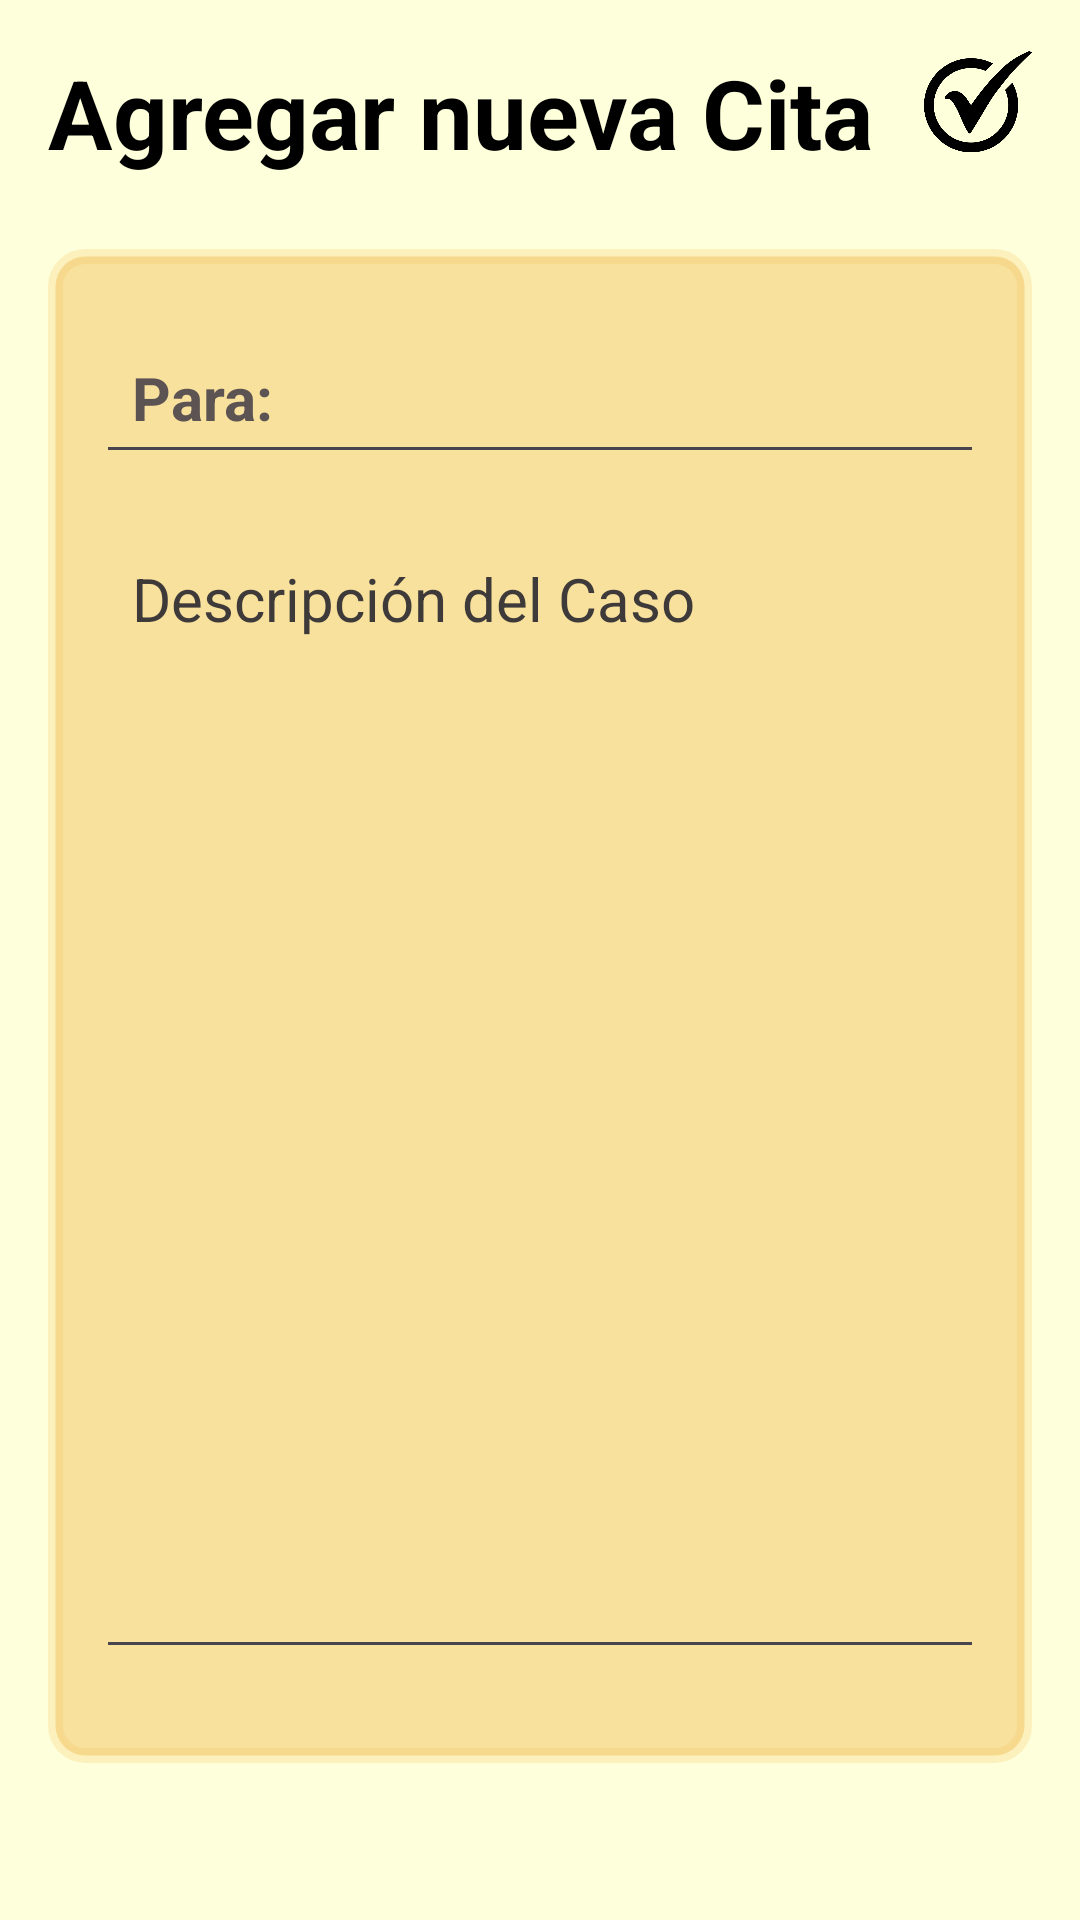

Reconstruct the res/layout file that produces this screen, plus the resources it refers to.
<!-- AndroidManifest.xml: application theme Theme.DailyApp -->
<!-- res/layout/activity_cita_detalle.xml -->
<?xml version="1.0" encoding="utf-8"?>
<RelativeLayout xmlns:android="http://schemas.android.com/apk/res/android"
    xmlns:app="http://schemas.android.com/apk/res-auto"
    xmlns:tools="http://schemas.android.com/tools"
    android:layout_width="match_parent"
    android:layout_height="match_parent"
    android:background="@color/FondoP"
    android:padding="16dp"
    tools:context=".CitaDetalleActivity">

    <RelativeLayout
        android:layout_width="match_parent"
        android:layout_height="wrap_content"
        android:id="@+id/tituloBarLayout">

        <TextView
            android:id="@+id/titulo_pag"
            android:layout_width="wrap_content"
            android:layout_height="wrap_content"
            android:text="Agregar nueva Cita"
            android:textColor="@color/black"
            android:textSize="32dp"
            android:textStyle="bold" />

        <ImageButton
            android:id="@+id/GuardarNotaBtn"
            android:layout_width="36dp"
            android:layout_height="36dp"
            android:layout_alignParentEnd="true"
            android:background="#00FFFFFF"
            android:scaleType="centerInside"
            android:src="@mipmap/check"
            app:tint="@color/black" />

    </RelativeLayout>

    <LinearLayout
        android:id="@+id/CuadroContenido"
        android:layout_width="match_parent"
        android:layout_height="wrap_content"
        android:layout_marginVertical="24dp"
        android:layout_below="@+id/tituloBarLayout"
        android:background="@drawable/esquina_redonda"
        android:backgroundTint="@color/CremaBtm"
        android:orientation="vertical"
        android:padding="16dp">

        <EditText
            android:id="@+id/TituloEditTxt"
            android:layout_width="match_parent"
            android:layout_height="wrap_content"
            android:layout_marginVertical="8dp"
            android:hint="Para:"
            android:padding="12dp"
            android:textColor="@color/black"
            android:textColorHint="#5C5353"
            android:textSize="20dp"
            android:textStyle="bold" />

        <EditText
            android:id="@+id/ContenidoTxt"
            android:layout_width="match_parent"
            android:layout_height="wrap_content"
            android:layout_marginVertical="8dp"
            android:gravity="top"
            android:hint="Descripción del Caso"
            android:minLines="15"
            android:padding="12dp"
            android:textColor="@color/black"
            android:textColorHint="#3E3A3A"
            android:textSize="20dp" />

        <LinearLayout
            android:layout_width="match_parent"
            android:layout_height="wrap_content"
            android:layout_marginStart="50dp"
            android:layout_marginTop="-60dp"
            android:layout_marginEnd="46dp"
            android:gravity="center"
            android:orientation="vertical">

            <ImageButton
                android:id="@+id/btnMicro"
                android:layout_width="82dp"
                android:layout_height="67dp"
                android:layout_gravity="center"
                android:backgroundTint="#00FFFFFF"
                android:scaleType="centerCrop"
                android:src="@drawable/baseline_microfono" />
        </LinearLayout>
    </LinearLayout>

    <TextView
        android:id="@+id/EliminarBtn"
        android:layout_width="wrap_content"
        android:layout_height="wrap_content"
        android:layout_below="@+id/CuadroContenido"
        android:layout_marginTop="-20dp"
        android:gravity="center"
        android:text="Eliminar"
        android:textColor="@color/black"
        android:textSize="18sp"
        android:textStyle="bold"
        android:visibility="gone" />


</RelativeLayout>


<!-- resources referenced by this layout -->
<resources>
  <color name="CremaBtm">#80F3C260</color>
  <color name="FondoP">#FEFFDB</color>
  <color name="black">#FF000000</color>
  <!-- drawable esquina_redonda (drawable) -->
  <?xml version="1.0" encoding="utf-8"?>
  <shape xmlns:android="http://schemas.android.com/apk/res/android"
      android:shape="rectangle">
      <corners android:radius="10dp"/>
      <stroke android:width="5dp" android:color="@color/CremaBtm"/>
  
  </shape>
  <!-- mipmap check: jpg bitmap (mipmap-hdpi, 9470 bytes) -->
  <style name="Theme.DailyApp" parent="Base.Theme.DailyApp" />
  <style name="Base.Theme.DailyApp" parent="Theme.Material3.DayNight.NoActionBar">
          
          
      </style>
</resources>
